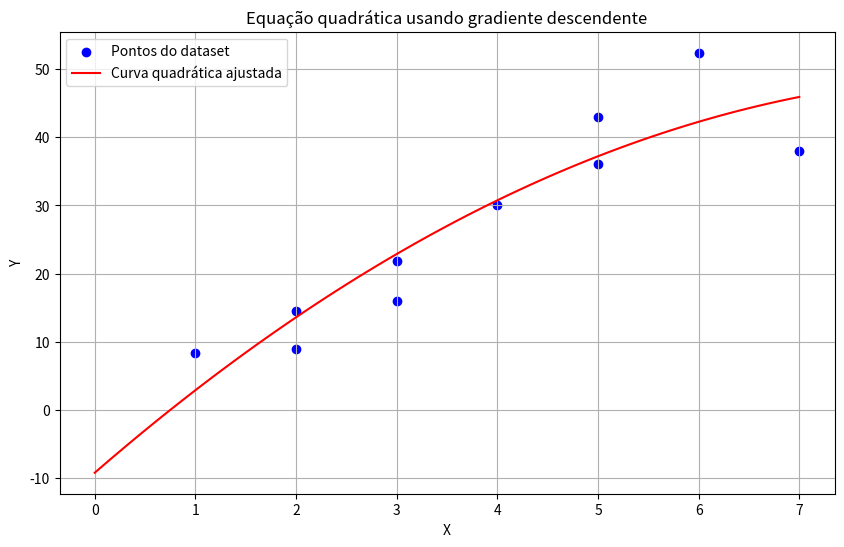

This figure's Python source:
import matplotlib.pyplot as plt

datasetx = [1, 2, 2, 3, 3, 4, 5, 5, 6, 7]
datasety = [8.3, 14.5, 9, 21.9, 16, 30.1, 36.05, 42.9, 52.4, 38]

def derivadas(datasetx, datasety, a, b, c):
    derivada_a = 0
    derivada_b = 0
    derivada_c = 0
    for i in range(len(datasetx)):
        erro = a * datasetx[i]**2 + b * datasetx[i] + c - datasety[i]
        derivada_a = derivada_a + 2 * erro * datasetx[i]**2
        derivada_b = derivada_b + 2 * erro * datasetx[i]
        derivada_c = derivada_c + 2 * erro
    return derivada_a, derivada_b, derivada_c

def distancia(x_posterior, y_posterior, z_posterior, x_anterior, y_anterior, z_anterior):
    return ((x_posterior - x_anterior)**2 + (y_posterior - y_anterior)**2 + (z_posterior - z_anterior)**2)**0.5

def gradiente_descendente(a, b, c, tolerancia, learning_rate):
    x_anterior = a
    y_anterior = b
    z_anterior = c

    i = 0
    while True:
        derivada = derivadas(datasetx, datasety, x_anterior, y_anterior, z_anterior)
        x_posterior = x_anterior - learning_rate * derivada[0]
        y_posterior = y_anterior - learning_rate * derivada[1]
        z_posterior = z_anterior - learning_rate * derivada[2]
        
        dist = distancia(x_posterior, y_posterior, z_posterior, x_anterior, y_anterior, z_anterior)
        i+=1

        if dist > tolerancia:
            x_anterior = x_posterior
            y_anterior = y_posterior
            z_anterior = z_posterior
        else:
            break
    return i, x_anterior, y_anterior, z_anterior


iteracoes, a_final, b_final, c_final = gradiente_descendente(2, 4, 8, 10**(-16), 0.00001)
print(f"Número de iterações: {iteracoes}, valor final de A: {a_final}, B: {b_final} e C: {c_final}")


x_grafico = [i * 0.1 for i in range(71)]
y_grafico = [a_final * x**2 + b_final * x + c_final for x in x_grafico]

plt.figure(figsize=(10, 6))
plt.scatter(datasetx, datasety, color='blue', label='Pontos do dataset')
plt.plot(x_grafico, y_grafico, label='Curva quadrática ajustada', color='red')
plt.title('Equação quadrática usando gradiente descendente')
plt.xlabel('X')
plt.ylabel('Y')
plt.legend()
plt.grid()
plt.show()